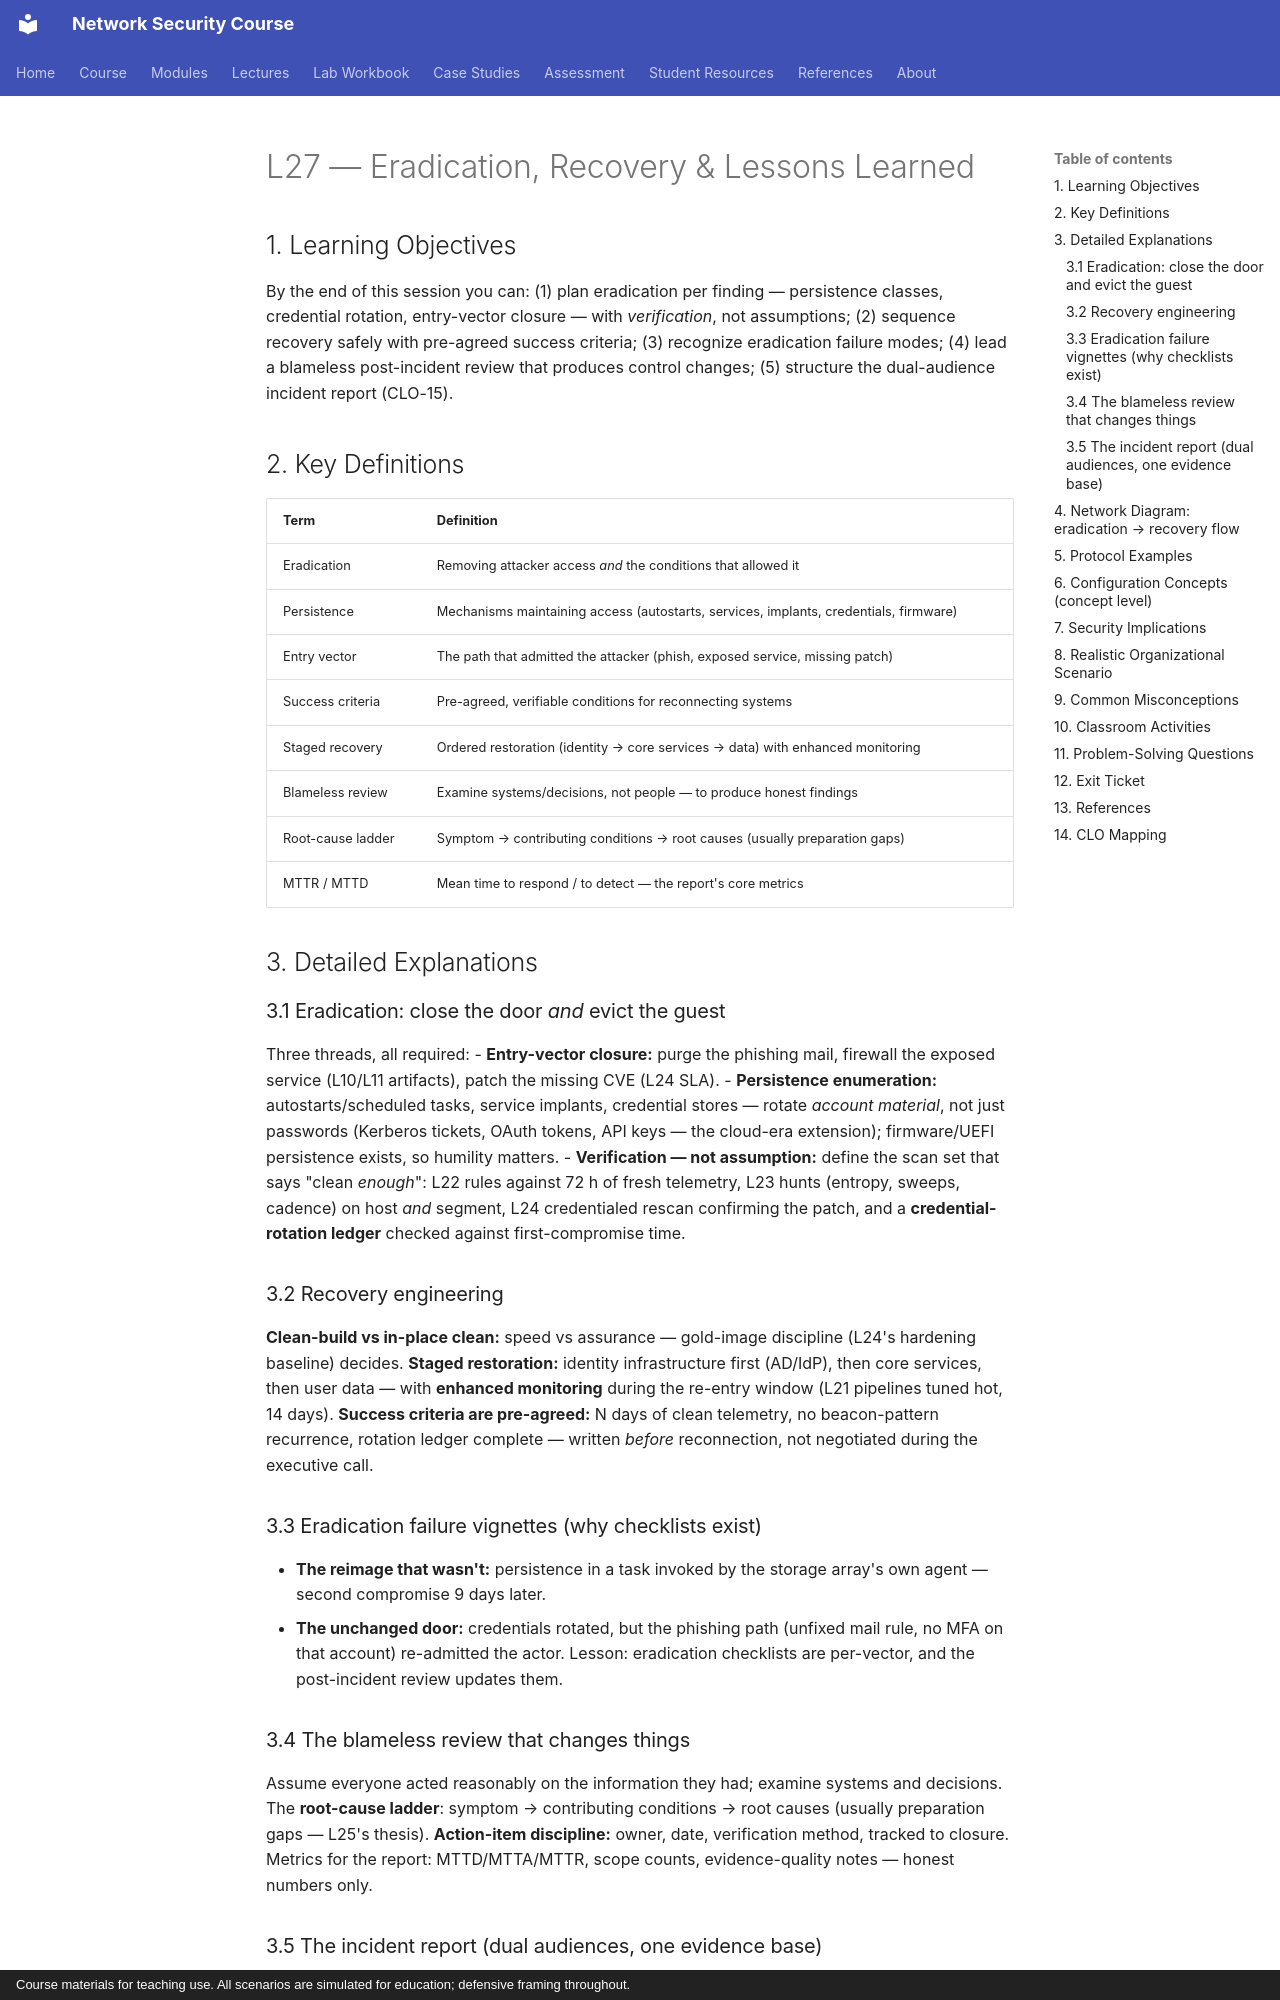

repository: nadeem-majeedch/Network-Security-Course · page: lectures/lecture-27-eradication-recovery-lessons-learned/index.html · generator: mkdocs · copyright: Course materials for teaching use. All scenarios are simulated for education; defensive framing throughout.

# L27 — Eradication, Recovery & Lessons Learned

## 1. Learning Objectives

By the end of this session you can: (1) plan eradication per finding — persistence classes, credential rotation, entry-vector closure — with *verification*, not assumptions; (2) sequence recovery safely with pre-agreed success criteria; (3) recognize eradication failure modes; (4) lead a blameless post-incident review that produces control changes; (5) structure the dual-audience incident report (CLO-15).

## 2. Key Definitions

| Term | Definition |
|---|---|
| Eradication | Removing attacker access *and* the conditions that allowed it |
| Persistence | Mechanisms maintaining access (autostarts, services, implants, credentials, firmware) |
| Entry vector | The path that admitted the attacker (phish, exposed service, missing patch) |
| Success criteria | Pre-agreed, verifiable conditions for reconnecting systems |
| Staged recovery | Ordered restoration (identity → core services → data) with enhanced monitoring |
| Blameless review | Examine systems/decisions, not people — to produce honest findings |
| Root-cause ladder | Symptom → contributing conditions → root causes (usually preparation gaps) |
| MTTR / MTTD | Mean time to respond / to detect — the report's core metrics |

## 3. Detailed Explanations

### 3.1 Eradication: close the door *and* evict the guest
Three threads, all required:
- **Entry-vector closure:** purge the phishing mail, firewall the exposed service (L10/L11 artifacts), patch the missing CVE (L24 SLA).
- **Persistence enumeration:** autostarts/scheduled tasks, service implants, credential stores — rotate *account material*, not just passwords (Kerberos tickets, OAuth tokens, API keys — the cloud-era extension); firmware/UEFI persistence exists, so humility matters.
- **Verification — not assumption:** define the scan set that says "clean *enough*": L22 rules against 72 h of fresh telemetry, L23 hunts (entropy, sweeps, cadence) on host *and* segment, L24 credentialed rescan confirming the patch, and a **credential-rotation ledger** checked against first-compromise time.

### 3.2 Recovery engineering
**Clean-build vs in-place clean:** speed vs assurance — gold-image discipline (L24's hardening baseline) decides. **Staged restoration:** identity infrastructure first (AD/IdP), then core services, then user data — with **enhanced monitoring** during the re-entry window (L21 pipelines tuned hot, 14 days). **Success criteria are pre-agreed:** N days of clean telemetry, no beacon-pattern recurrence, rotation ledger complete — written *before* reconnection, not negotiated during the executive call.

### 3.3 Eradication failure vignettes (why checklists exist)
- **The reimage that wasn't:** persistence in a task invoked by the storage array's own agent — second compromise 9 days later.
- **The unchanged door:** credentials rotated, but the phishing path (unfixed mail rule, no MFA on that account) re-admitted the actor.
Lesson: eradication checklists are per-vector, and the post-incident review updates them.
